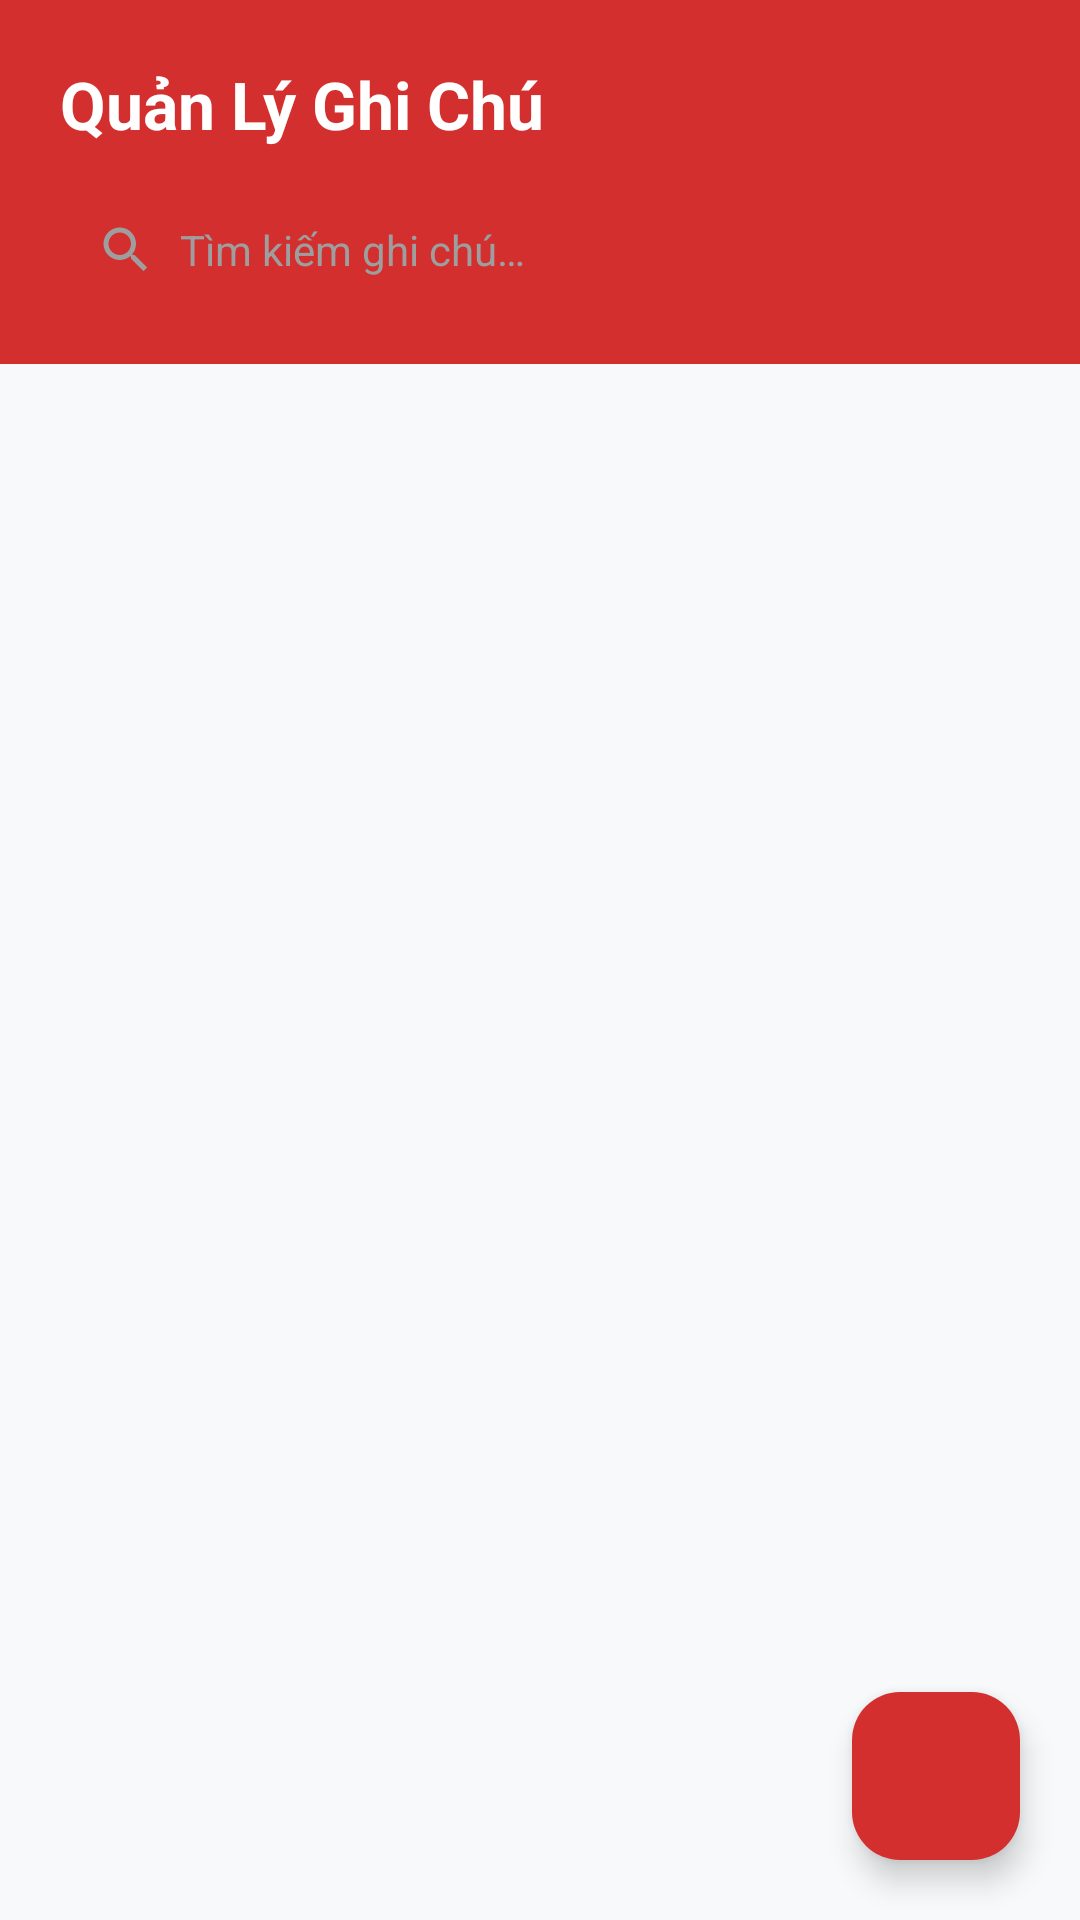

This screen was rendered from an Android layout file. Write that file and the resources it references.
<!-- AndroidManifest.xml: application theme Theme.Bai1 -->
<!-- res/layout/activity_main.xml -->
<?xml version="1.0" encoding="utf-8"?>
<androidx.coordinatorlayout.widget.CoordinatorLayout xmlns:android="http://schemas.android.com/apk/res/android"
    xmlns:app="http://schemas.android.com/apk/res-auto"
    xmlns:tools="http://schemas.android.com/tools"
    android:id="@+id/main"
    android:layout_width="match_parent"
    android:layout_height="match_parent"
    android:background="@color/bg_main"
    tools:context=".MainActivity">

    <LinearLayout
        android:layout_width="match_parent"
        android:layout_height="match_parent"
        android:orientation="vertical">

        
        <LinearLayout
            android:layout_width="match_parent"
            android:layout_height="wrap_content"
            android:background="@color/red_primary"
            android:orientation="vertical"
            android:paddingStart="20dp"
            android:paddingTop="20dp"
            android:paddingEnd="20dp"
            android:paddingBottom="16dp">

            
            <LinearLayout
                android:layout_width="match_parent"
                android:layout_height="wrap_content"
                android:gravity="center_vertical"
                android:orientation="horizontal">

                <TextView
                    android:layout_width="0dp"
                    android:layout_height="wrap_content"
                    android:layout_weight="1"
                    android:text="@string/app_name"
                    android:textColor="@color/white"
                    android:textSize="22sp"
                    android:textStyle="bold" />

                <TextView
                    android:id="@+id/tvNoteCount"
                    android:layout_width="wrap_content"
                    android:layout_height="wrap_content"
                    android:background="@drawable/bg_search"
                    android:backgroundTint="#33FFFFFF"
                    android:paddingStart="12dp"
                    android:paddingTop="4dp"
                    android:paddingEnd="12dp"
                    android:paddingBottom="4dp"
                    android:textColor="@color/white"
                    android:textSize="13sp"
                    android:textStyle="bold"
                    tools:text="0 ghi chú" />
            </LinearLayout>

            
            <LinearLayout
                android:layout_width="match_parent"
                android:layout_height="44dp"
                android:layout_marginTop="12dp"
                android:background="@drawable/bg_search"
                android:gravity="center_vertical"
                android:orientation="horizontal"
                android:paddingStart="12dp"
                android:paddingEnd="12dp">

                <ImageView
                    android:layout_width="20dp"
                    android:layout_height="20dp"
                    android:contentDescription="@string/search_hint"
                    android:src="@drawable/ic_search"
                    app:tint="@color/text_muted" />

                <EditText
                    android:id="@+id/etSearch"
                    android:layout_width="0dp"
                    android:layout_height="match_parent"
                    android:layout_marginStart="8dp"
                    android:layout_weight="1"
                    android:autofillHints=""
                    android:background="@null"
                    android:hint="@string/search_hint"
                    android:imeOptions="actionSearch"
                    android:inputType="text"
                    android:maxLines="1"
                    android:textColor="@color/text_primary"
                    android:textColorHint="@color/text_muted"
                    android:textSize="14sp" />

                <ImageView
                    android:id="@+id/btnClearSearch"
                    android:layout_width="24dp"
                    android:layout_height="24dp"
                    android:background="?attr/selectableItemBackgroundBorderless"
                    android:contentDescription="@string/cancel"
                    android:padding="4dp"
                    android:src="@android:drawable/ic_menu_close_clear_cancel"
                    android:visibility="gone"
                    app:tint="@color/text_muted"
                    tools:visibility="visible" />
            </LinearLayout>

        </LinearLayout>

        
        <FrameLayout
            android:layout_width="match_parent"
            android:layout_height="match_parent">

            <androidx.recyclerview.widget.RecyclerView
                android:id="@+id/rvNotes"
                android:layout_width="match_parent"
                android:layout_height="match_parent"
                android:clipToPadding="false"
                android:paddingTop="8dp"
                android:paddingBottom="80dp"
                tools:listitem="@layout/item_note" />

            
            <LinearLayout
                android:id="@+id/llEmptyState"
                android:layout_width="wrap_content"
                android:layout_height="wrap_content"
                android:layout_gravity="center"
                android:gravity="center"
                android:orientation="vertical"
                android:padding="32dp"
                android:visibility="gone"
                tools:visibility="visible">

                <ImageView
                    android:layout_width="72dp"
                    android:layout_height="72dp"
                    android:contentDescription="@string/empty_notes"
                    android:src="@drawable/ic_note_empty" />

                <TextView
                    android:layout_width="wrap_content"
                    android:layout_height="wrap_content"
                    android:layout_marginTop="16dp"
                    android:text="@string/empty_notes"
                    android:textColor="@color/text_primary"
                    android:textSize="18sp"
                    android:textStyle="bold" />

                <TextView
                    android:layout_width="wrap_content"
                    android:layout_height="wrap_content"
                    android:layout_marginTop="6dp"
                    android:gravity="center"
                    android:text="@string/empty_notes_sub"
                    android:textColor="@color/text_muted"
                    android:textSize="14sp" />
            </LinearLayout>

        </FrameLayout>

    </LinearLayout>

    
    <com.google.android.material.floatingactionbutton.FloatingActionButton
        android:id="@+id/fabAddNote"
        android:layout_width="wrap_content"
        android:layout_height="wrap_content"
        android:layout_gravity="bottom|end"
        android:layout_margin="20dp"
        android:contentDescription="@string/cd_add"
        android:src="@drawable/ic_add"
        app:backgroundTint="@color/red_primary"
        app:maxImageSize="28dp"
        app:tint="@color/white" />

</androidx.coordinatorlayout.widget.CoordinatorLayout>
<!-- res/layout/item_note.xml (included above) -->
<?xml version="1.0" encoding="utf-8"?>
<com.google.android.material.card.MaterialCardView xmlns:android="http://schemas.android.com/apk/res/android"
    xmlns:app="http://schemas.android.com/apk/res-auto"
    xmlns:tools="http://schemas.android.com/tools"
    android:layout_width="match_parent"
    android:layout_height="wrap_content"
    android:layout_marginStart="16dp"
    android:layout_marginTop="6dp"
    android:layout_marginEnd="16dp"
    android:layout_marginBottom="6dp"
    app:cardBackgroundColor="@color/card_bg"
    app:cardCornerRadius="12dp"
    app:cardElevation="2dp"
    app:strokeColor="@color/red_border"
    app:strokeWidth="1dp">

    <LinearLayout
        android:layout_width="match_parent"
        android:layout_height="wrap_content"
        android:orientation="vertical"
        android:padding="16dp">

        
        <LinearLayout
            android:layout_width="match_parent"
            android:layout_height="wrap_content"
            android:gravity="center_vertical"
            android:orientation="horizontal">

            <TextView
                android:id="@+id/tvNoteIdBadge"
                android:layout_width="wrap_content"
                android:layout_height="wrap_content"
                android:background="@drawable/bg_search"
                android:backgroundTint="@color/red_light"
                android:paddingStart="8dp"
                android:paddingTop="2dp"
                android:paddingEnd="8dp"
                android:paddingBottom="2dp"
                android:textColor="@color/red_primary"
                android:textSize="11sp"
                android:textStyle="bold"
                tools:text="#1" />

            <TextView
                android:id="@+id/tvTitle"
                android:layout_width="0dp"
                android:layout_height="wrap_content"
                android:layout_marginStart="8dp"
                android:layout_weight="1"
                android:ellipsize="end"
                android:maxLines="1"
                android:textColor="@color/text_primary"
                android:textSize="17sp"
                android:textStyle="bold"
                tools:text="Tiêu đề ghi chú" />

            <ImageButton
                android:id="@+id/btnEdit"
                android:layout_width="32dp"
                android:layout_height="32dp"
                android:background="?attr/selectableItemBackgroundBorderless"
                android:contentDescription="@string/cd_edit"
                android:padding="4dp"
                android:src="@drawable/ic_edit"
                app:tint="@color/red_primary" />

            <ImageButton
                android:id="@+id/btnDelete"
                android:layout_width="32dp"
                android:layout_height="32dp"
                android:layout_marginStart="4dp"
                android:background="?attr/selectableItemBackgroundBorderless"
                android:contentDescription="@string/cd_delete"
                android:padding="4dp"
                android:src="@drawable/ic_delete"
                app:tint="@color/red_primary" />
        </LinearLayout>

        
        <View
            android:layout_width="match_parent"
            android:layout_height="1dp"
            android:layout_marginTop="8dp"
            android:layout_marginBottom="8dp"
            android:background="@color/red_light" />

        
        <TextView
            android:id="@+id/tvContent"
            android:layout_width="match_parent"
            android:layout_height="wrap_content"
            android:ellipsize="end"
            android:lineSpacingExtra="3dp"
            android:maxLines="2"
            android:textColor="@color/text_secondary"
            android:textSize="14sp"
            tools:text="Nội dung ghi chú chi tiết hiển thị ở đây..." />

        
        <LinearLayout
            android:layout_width="match_parent"
            android:layout_height="wrap_content"
            android:layout_marginTop="10dp"
            android:gravity="center_vertical"
            android:orientation="horizontal">

            <ImageView
                android:layout_width="14dp"
                android:layout_height="14dp"
                android:contentDescription="@null"
                android:src="@drawable/ic_time"
                app:tint="@color/text_muted" />

            <TextView
                android:id="@+id/tvCreatedTime"
                android:layout_width="0dp"
                android:layout_height="wrap_content"
                android:layout_marginStart="4dp"
                android:layout_weight="1"
                android:textColor="@color/text_muted"
                android:textSize="11sp"
                tools:text="Tạo: 08/10/2026 18:20" />

            <TextView
                android:id="@+id/tvUpdatedTime"
                android:layout_width="wrap_content"
                android:layout_height="wrap_content"
                android:textColor="@color/red_primary"
                android:textSize="11sp"
                tools:text="Cập nhật: 09/10/2026 08:30" />
        </LinearLayout>

    </LinearLayout>
</com.google.android.material.card.MaterialCardView>
<!-- resources referenced by this layout -->
<resources>
  <color name="bg_main">#F8F9FA</color>
  <color name="card_bg">#FFFFFF</color>
  <color name="red_border">#FFCDD2</color>
  <color name="red_light">#FFEBEE</color>
  <color name="red_primary">#D32F2F</color>
  <color name="text_muted">#9E9E9E</color>
  <color name="text_primary">#1A1A1A</color>
  <color name="text_secondary">#757575</color>
  <color name="white">#FFFFFFFF</color>
  <!-- drawable ic_edit (drawable) -->
  <vector xmlns:android="http://schemas.android.com/apk/res/android"
      android:width="20dp"
      android:height="20dp"
      android:viewportWidth="24"
      android:viewportHeight="24">
      <path
          android:fillColor="#D32F2F"
          android:pathData="M3,17.25V21h3.75L17.81,9.94l-3.75,-3.75L3,17.25zM20.71,7.04c0.39,-0.39 0.39,-1.02 0,-1.41l-2.34,-2.34c-0.39,-0.39 -1.02,-0.39 -1.41,0l-1.83,1.83 3.75,3.75 1.83,-1.83z"/>
  </vector>
  <!-- drawable ic_note_empty (drawable) -->
  <vector xmlns:android="http://schemas.android.com/apk/res/android"
      android:width="80dp"
      android:height="80dp"
      android:viewportWidth="24"
      android:viewportHeight="24">
      <path
          android:fillColor="#FFCDD2"
          android:pathData="M19,3H5c-1.1,0 -2,0.9 -2,2v14c0,1.1 0.9,2 2,2h14c1.1,0 2,-0.9 2,-2V5c0,-1.1 -0.9,-2 -2,-2zm-2,10H7v-2h10v2zm0,-4H7V7h10v2z"/>
  </vector>
  <!-- drawable ic_search (drawable) -->
  <vector xmlns:android="http://schemas.android.com/apk/res/android"
      android:width="20dp"
      android:height="20dp"
      android:viewportWidth="24"
      android:viewportHeight="24">
      <path
          android:fillColor="#757575"
          android:pathData="M15.5,14h-0.79l-0.28,-0.27C15.41,12.59 16,11.11 16,9.5 16,5.91 13.09,3 9.5,3S3,5.91 3,9.5 5.91,16 9.5,16c1.61,0 3.09,-0.59 4.23,-1.57l0.27,0.28v0.79l5,4.99L20.49,19l-4.99,-5zm-6,0C7.01,14 5,11.99 5,9.5S7.01,5 9.5,5 14,7.01 14,9.5 11.99,14 9.5,14z"/>
  </vector>
  <!-- drawable ic_time (drawable) -->
  <vector xmlns:android="http://schemas.android.com/apk/res/android"
      android:width="16dp"
      android:height="16dp"
      android:viewportWidth="24"
      android:viewportHeight="24">
      <path
          android:fillColor="#757575"
          android:pathData="M11.99,2C6.47,2 2,6.48 2,12s4.47,10 9.99,10C17.52,22 22,17.52 22,12S17.52,2 11.99,2zM12,20c-4.42,0 -8,-3.58 -8,-8s3.58,-8 8,-8 8,3.58 8,8 -3.58,8 -8,8zm0.5,-13H11v6l5.25,3.15 0.75,-1.23 -4.5,-2.67z"/>
  </vector>
  <string name="app_name">Quản Lý Ghi Chú</string>
  <string name="cancel">Hủy</string>
  <string name="cd_add">Tạo ghi chú mới</string>
  <string name="cd_delete">Xóa ghi chú</string>
  <string name="cd_edit">Chỉnh sửa ghi chú</string>
  <string name="empty_notes">Chưa có ghi chú nào</string>
  <string name="empty_notes_sub">Nhấn vào nút + bên dưới để thêm ghi chú mới</string>
  <string name="search_hint">Tìm kiếm ghi chú…</string>
  <style name="Theme.Bai1" parent="Base.Theme.Bai1" />
  <style name="Base.Theme.Bai1" parent="Theme.Material3.DayNight.NoActionBar">
          
          <item name="colorPrimary">@color/red_primary</item>
          <item name="colorPrimaryVariant">@color/red_primary_dark</item>
          <item name="colorOnPrimary">@color/white</item>
          <item name="colorSecondary">@color/red_accent</item>
          <item name="colorOnSecondary">@color/white</item>
  
          
          <item name="android:statusBarColor">@color/red_primary_dark</item>
          <item name="android:windowBackground">@color/bg_main</item>
      </style>
  <color name="red_primary_dark">#B71C1C</color>
  <color name="red_accent">#E53935</color>
</resources>
